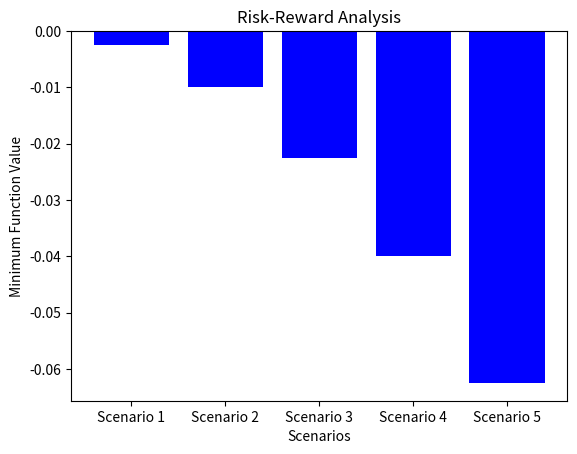

Write the Python code that produced this figure.
import scipy.optimize
import matplotlib.pyplot as plt
import numpy as np

def f(x, risk_averse, reward_seeking):
    return x[0]**2 + x[1]**2 - risk_averse * x[0] + reward_seeking * x[1]

# Define the scenarios
scenarios = [
    [0.1, 0.2],
    [0.2, 0.4],
    [0.3, 0.6],
    [0.4, 0.8],
    [0.5, 1.0]
]

# Define the bounds for x and y
bounds = scipy.optimize.Bounds([0, 0], [1, 1])

# Generate the bar chart
fig, ax = plt.subplots()

# Store minimum values
min_values = []

# Store labels
labels = []

# Iterate over scenarios
for i, scenario in enumerate(scenarios):
    risk_averse, reward_seeking = scenario
    x0 = np.array([0.5, 0.5]) # initial guess

    # Calculate the minimum value for this scenario
    result = scipy.optimize.minimize(f, x0, bounds=bounds, args=(risk_averse, reward_seeking))
    min_values.append(result.fun)
    labels.append(f'Scenario {i+1}')

# Add bars to the chart
ax.bar(labels, min_values, color='blue')

# Set axis labels and title
ax.set_ylabel('Minimum Function Value')
ax.set_xlabel('Scenarios')
ax.set_title('Risk-Reward Analysis')

# Display the chart
plt.show()